Run: headless pygame with SDL's dummy video driver; simulated clock (each Clock.tick advances the game by its frame time, no real sleeping); random seed 0; keys injected as events and as key.get_pressed() state; no mouse input.
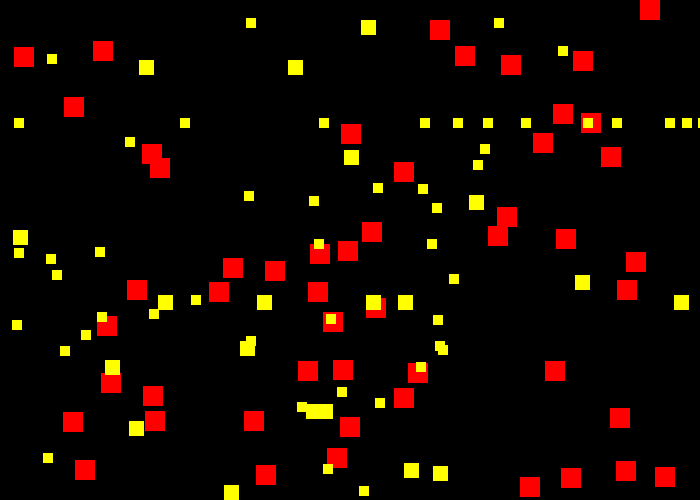
Frame 1 of 4 · flips 1–60 · no input
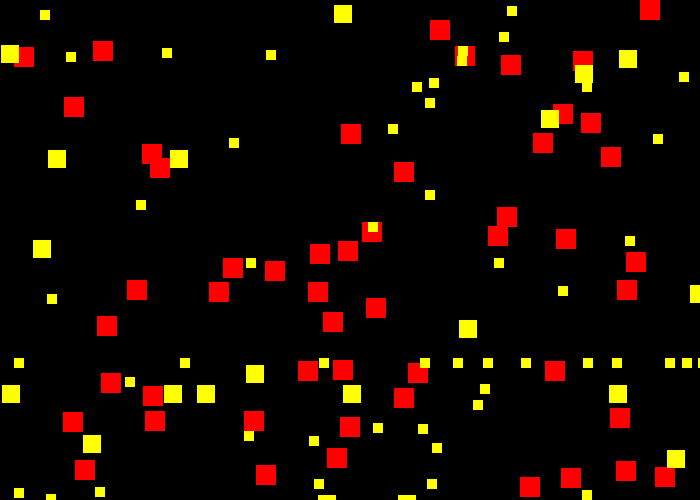
Frame 2 of 4 · flips 61–180 · tapped SPACE, RETURN · held RIGHT (→), D
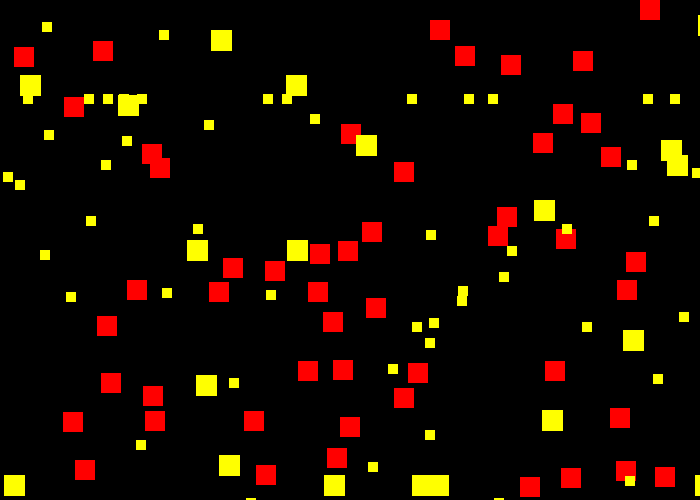
Frame 3 of 4 · flips 181–300 · held DOWN (↓), S
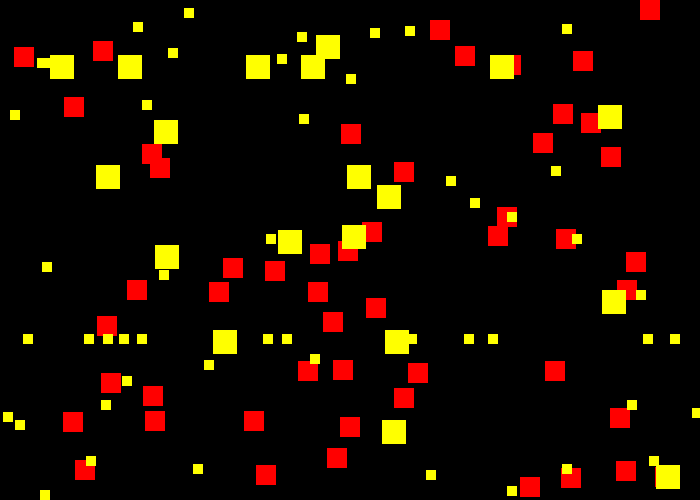
Frame 4 of 4 · flips 301–420 · held LEFT (←), A, UP (↑), W

The pygame program that drew these frames:

import pygame, random

# Use a class to create a record structure
class Snowflake:
    colour = 0xFFFF00
    def __init__(self,x,y,speed,size)->None: #new
        #These are the fields or attributes
        self.__x = x
        self.__y = y
        self.__speed = speed
        self.__size = size
    #end constructor

    def fall(self):
        if self.__y > 500:
            self.__y = 0
            self.__x = random.randint(1,699)
        else:
            self.__y += self.__speed
        #end if
    #end procedure

    def draw(self,screen)->None:
        pygame.draw.rect(screen, Snowflake.colour,
                         [self.__x, self.__y, self.__size, self.__size], 
                         0)
    #end procedure

    def __str__(self)->str:
        return_str = f'Snowflake: x={self.__x}, y={self.__y}, speed={self.__speed}, size={self.__size}'
    def __repr__(self)->str:
        return f'Snowflake({self.__x},{self.__y},{self.__speed},{self.__size})'
    
    def setSpeed(self):
        self.__speed = 10
    # end procedure

    def getSpeed(self):
        return self.__speed
    # end function

    def setSize(self,size):
        self.__size = size
    # end procedure

    def getSize(self):
        return self.__size
    # end function

#end class


class Snowball(Snowflake):
    colour = 0xFFFFFF
    def __init__(self,x,y,speed,size,time)->None: #new
        super().__init__(x,y,speed,size)
        self.__time = time
        self.__counter = 0 
        Snowball.colour = 0xFFFFFF
    #end constructor

    def fall(self):
        super().fall()
        self.__counter = self.__counter + 1
        if self.__counter == self.__time * 60:
            self.setSize(self.getSize() + 3)
            self.__counter = 0
        # end if
    #end procedure
#end class

class Block(pygame.sprite.Sprite):
    def __init__(self, color, width, height):
        super().__init__()
        self.image = pygame.Surface([width, height])
        self.image.fill(color)
        self.image.set_colorkey(WHITE)
        
        self.rect = self.image.get_rect()
        self.rect.x = random.randint(0, 700 - width)
        self.rect.y = random.randint(0, 500 - height)


# Define some colors
BLACK = (0,0,0)
WHITE = (0xFF, 255, 255)
GREEN = (0, 255, 0)
RED = (255, 0, 0)

pygame.init()

# Set the width and height of the screen [width, height]
size = (700, 500)
screen = pygame.display.set_mode(size)

pygame.display.set_caption("Snowdrop OOP 1")

# Loop until the user clicks the close button.
gameOver = False
block_grp = pygame.sprite.Group
all_sprites_grp = pygame.sprite.Group()

for _ in range(50):
    my_block = Block(RED,20,20)
    block_grp.add(my_block)
    all_sprites_grp.add(my_block)

player = Block(RED,20,20)
all_sprites_grp.add(player)

flakes = []
for _ in range(50):
    flakes.append(Snowflake(random.randint(1,490),random.randint(1,690),2,10))
#next _
balls = []
for _ in range(20):
    balls.append(Snowball(random.randint(1,490),random.randint(1,690),5,15,2))

first = flakes[0]
first.colour = 0x0000FF
first.setSpeed()
print(first.getSpeed())
print(first.colour)

# Used to manage how fast the screen updates
clock = pygame.time.Clock()

# -------- Main Program Loop -----------
while not gameOver:
    # --- Main event loop
    for event in pygame.event.get():
        if event.type == pygame.QUIT:
            gameOver = True

    # --- Game logic should go here
    #set x and y coordinates

    for flake in flakes:
        flake.fall()
    #next flake

    for ball in balls:
        ball.fall()

    # --- Screen-clearing code goes here

    # Here, we clear the screen to white. Don't put other drawing commands
    # above this, or they will be erased with this command.

    # If you want a background image, replace this clear with blit'ing the
    # background image.
    screen.fill(BLACK)

    all_sprites_grp.draw(screen)

    # --- Drawing code should go here
    for flake in flakes:
        flake.draw(screen)
    #next flake

    for ball in balls:
        ball.draw(screen)

    # --- Go ahead and update the screen with what we've drawn.
    pygame.display.flip()

    # --- Limit to 60 frames per second
    clock.tick(60)

# Close the window and quit.
pygame.quit()
